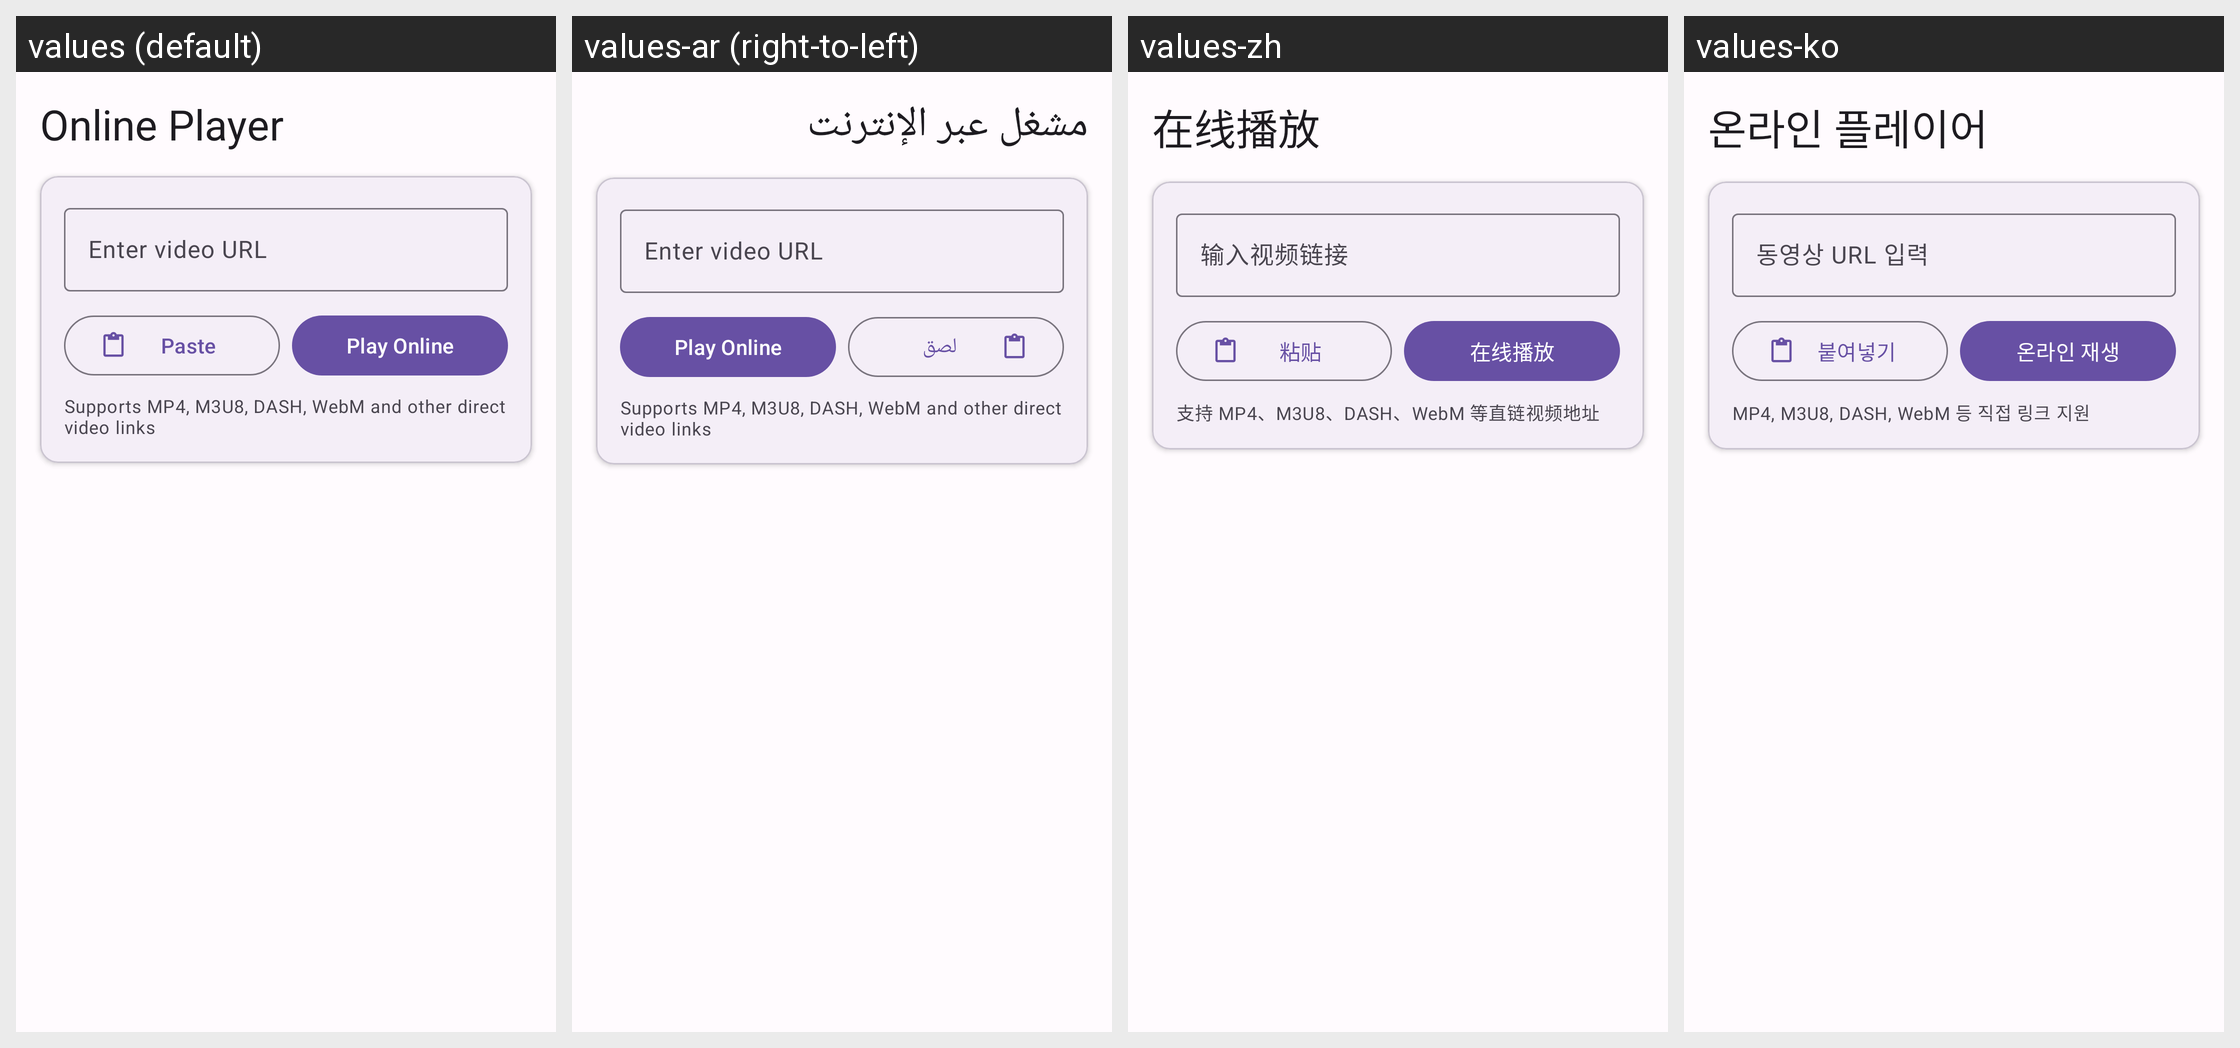

The same Android screen rendered under several of its app's locales, left to right. List the strings drawn on it with the default value and each locale's translation.
Android screen res/layout/fragment_online_player.xml rendered under 4 locales, left to right: values (default), values-ar (right-to-left), values-zh, values-ko. Device: Nexus 5 (rendered at 1080×1920; each locale shown at half size, 540×960, under a caption strip naming it); theme Theme.VideoVault.
Other locales in the repository, not shown: values-de, values-es, values-fr, values-hi, values-ja, values-ru.
Strings drawn on this screen, with the default value and each locale's value (text and hints the layout hard-codes, and strings that could not be matched under every locale, appear in the picture but are not listed):

online_player
  values: Online Player
  values-ar: مشغل عبر الإنترنت
  values-zh: 在线播放
  values-ko: 온라인 플레이어

hint_enter_video_url
  values: Enter video URL
  values-ar: Enter video URL  [not translated; the default value is used]
  values-zh: 输入视频链接
  values-ko: 동영상 URL 입력

btn_paste
  values: Paste
  values-ar: لصق
  values-zh: 粘贴
  values-ko: 붙여넣기

btn_play_online
  values: Play Online
  values-ar: Play Online  [not translated; the default value is used]
  values-zh: 在线播放
  values-ko: 온라인 재생

supported_formats_hint
  values: Supports MP4, M3U8, DASH, WebM and other direct video links
  values-ar: Supports MP4, M3U8, DASH, WebM and other direct video links  [not translated; the default value is used]
  values-zh: 支持 MP4、M3U8、DASH、WebM 等直链视频地址
  values-ko: MP4, M3U8, DASH, WebM 등 직접 링크 지원
